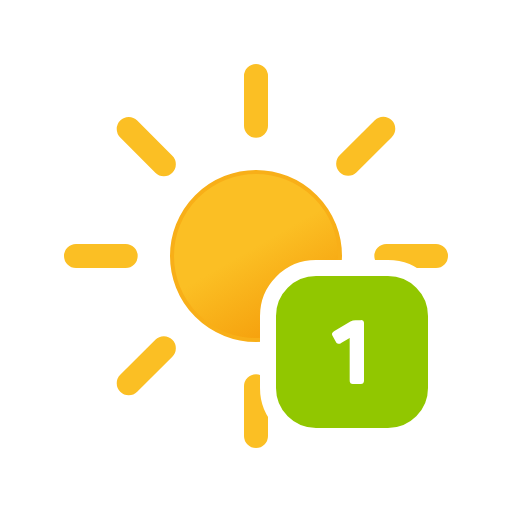
t = 0.00 s
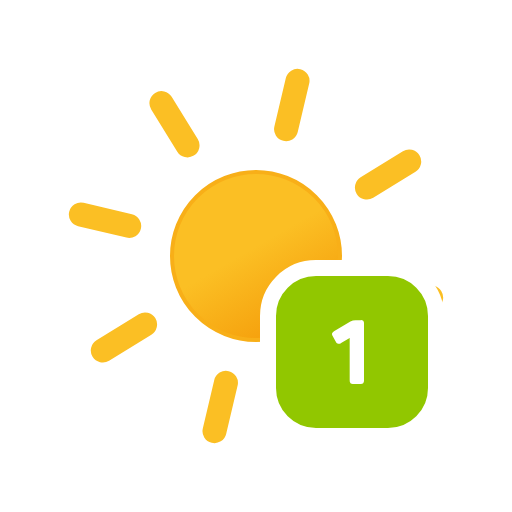
t = 1.67 s
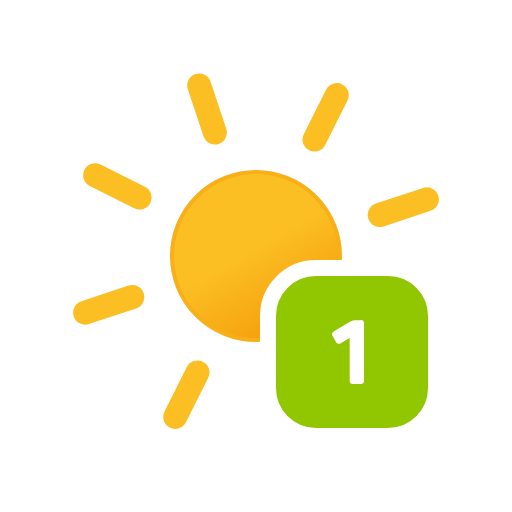
t = 3.33 s
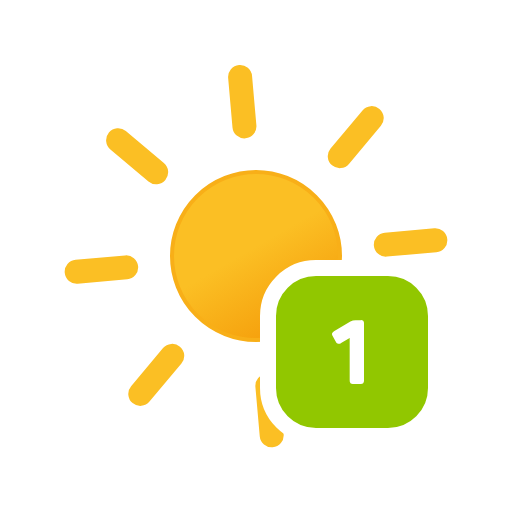
t = 5.00 s
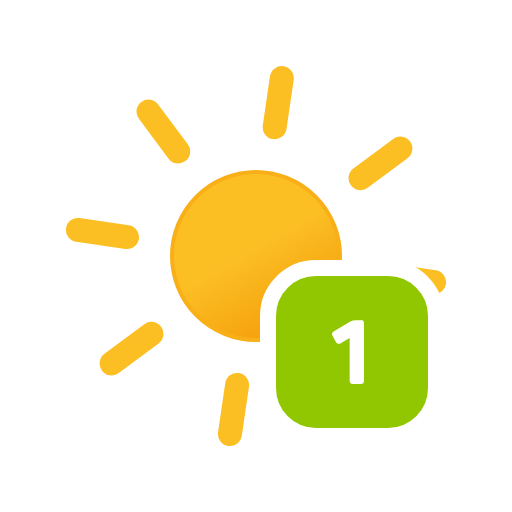
t = 6.67 s
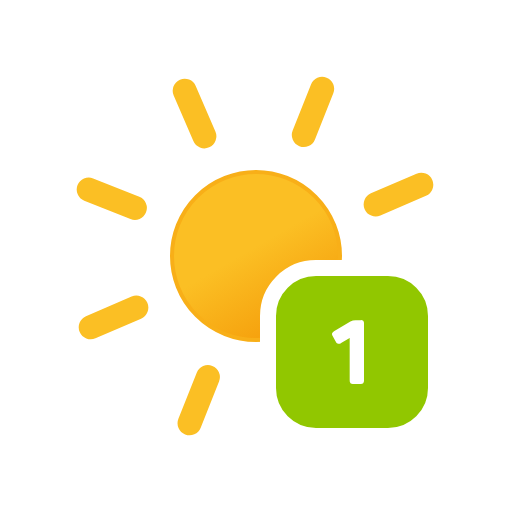
t = 8.33 s

The animated SVG that drew these frames (rendered in a browser with its animation timeline set to each time). Animation: 1 SMIL element (animateTransform=1); frames cover the first 8.33 s, repeats indefinitely.

<svg xmlns="http://www.w3.org/2000/svg" viewBox="0 0 64 64">
	<defs>
		<linearGradient id="a" x1="26.75" y1="22.91" x2="37.25" y2="41.09" gradientUnits="userSpaceOnUse">
			<stop offset="0" stop-color="#fbbf24"/>
			<stop offset="0.45" stop-color="#fbbf24"/>
			<stop offset="1" stop-color="#f59e0b"/>
		</linearGradient>
	</defs>
	<circle cx="32" cy="32" r="10.5" stroke="#f8af18" stroke-miterlimit="10" stroke-width="0.5" fill="url(#a)"/>
	<path d="M32,15.71V9.5m0,45V48.29M43.52,20.48l4.39-4.39M16.09,47.91l4.39-4.39m0-23-4.39-4.39M47.91,47.91l-4.39-4.39M15.71,32H9.5m45,0H48.29" fill="none" stroke="#fbbf24" stroke-linecap="round" stroke-miterlimit="10" stroke-width="3">
		<animateTransform attributeName="transform" dur="45s" values="0 32 32; 360 32 32" repeatCount="indefinite" type="rotate"/>
	</path>
	<rect x="33.5" y="33.5" width="21" height="21" rx="6" fill="#91c700" stroke="#fff" stroke-miterlimit="10" stroke-width="2"/>
	<path d="M45.4,40.1a.5.5,0,0,1,.1.36v7.08a.5.5,0,0,1-.1.36.46.46,0,0,1-.35.1h-.89a.46.46,0,0,1-.35-.1.5.5,0,0,1-.1-.36V42.25l-1.07.62a.42.42,0,0,1-.68-.18L41.58,42a.45.45,0,0,1-.07-.35.64.64,0,0,1,.29-.27l2-1.18a1.24,1.24,0,0,1,.64-.18h.63A.46.46,0,0,1,45.4,40.1Z" fill="#fff"/>
</svg>
